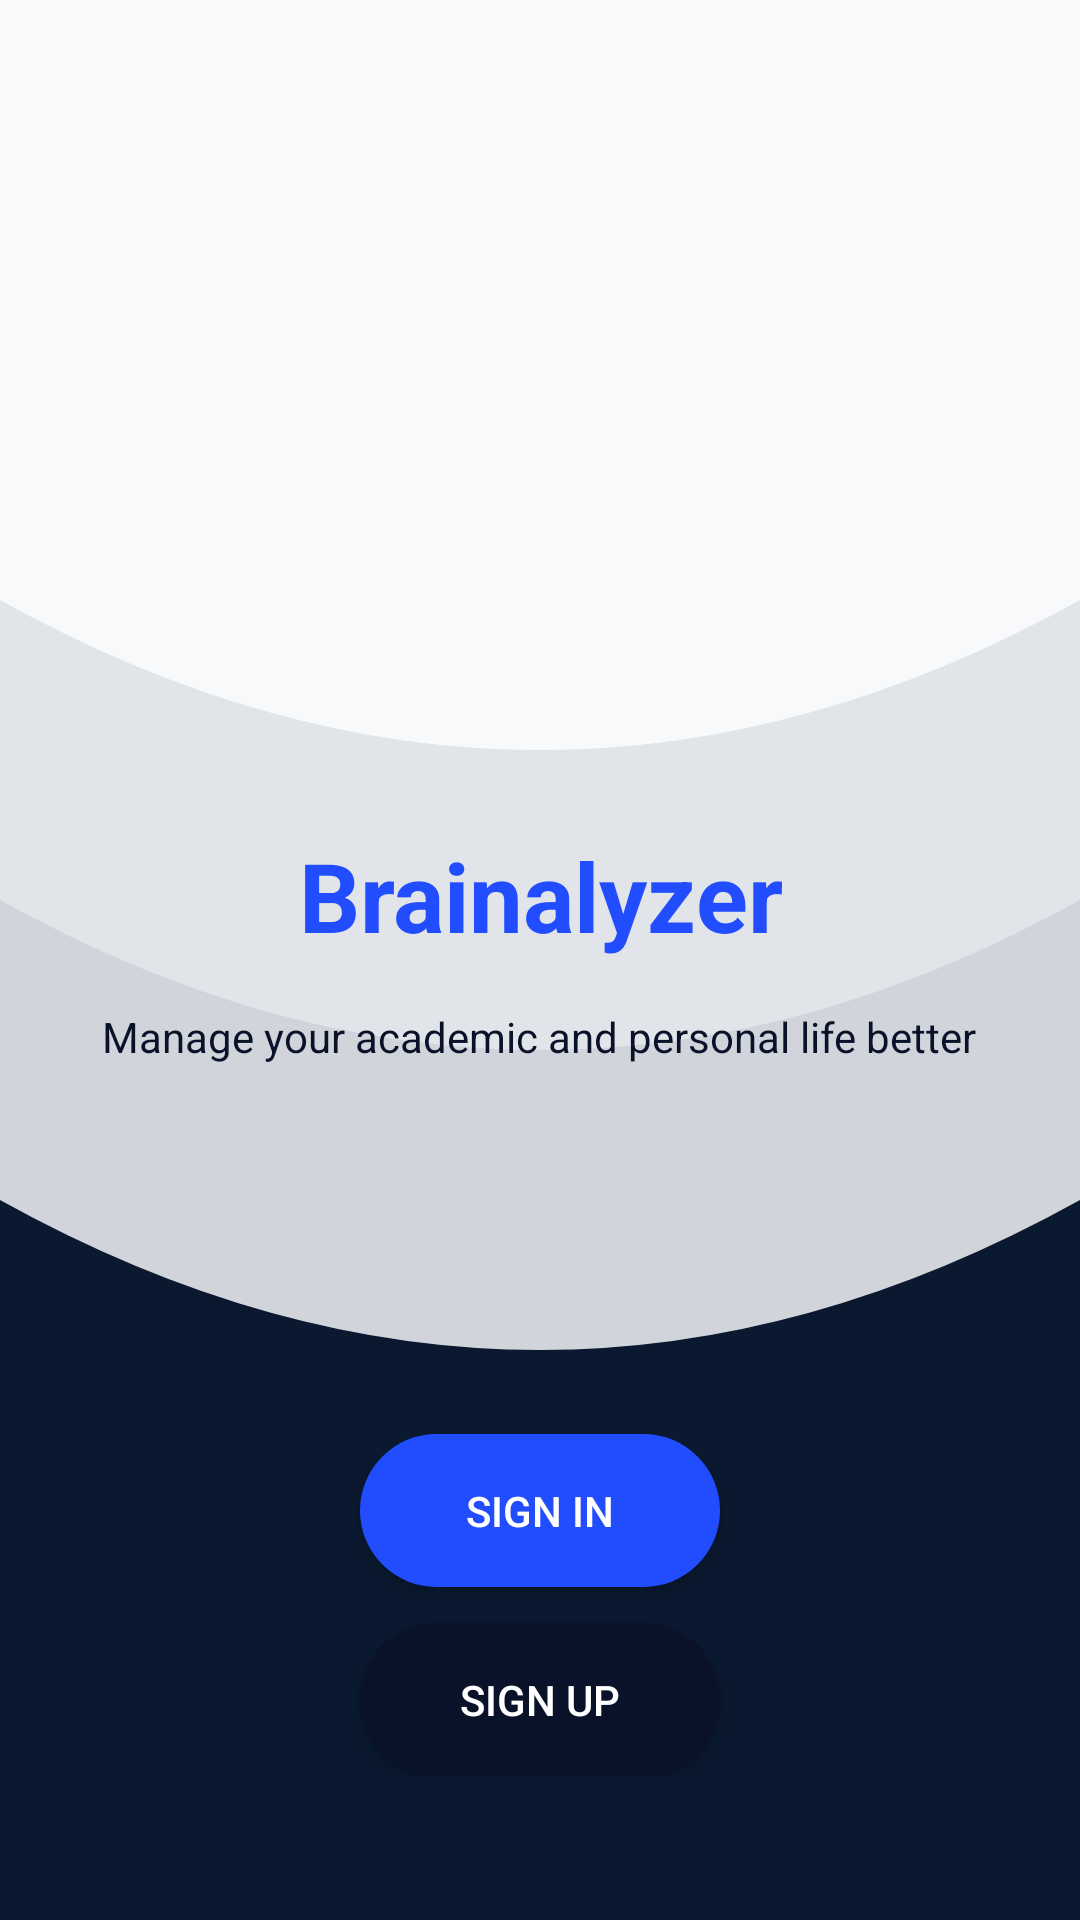

Reconstruct the res/layout file that produces this screen, plus the resources it refers to.
<!-- AndroidManifest.xml: application theme Theme.AppCompat.Light.NoActionBar -->
<!-- res/layout/activity_main.xml -->
<RelativeLayout xmlns:android="http://schemas.android.com/apk/res/android"
    android:layout_width="match_parent"
    android:layout_height="match_parent"
    android:background="@drawable/background_waves"
    android:padding="24dp">

    
    <LinearLayout
        android:layout_width="match_parent"
        android:layout_height="wrap_content"
        android:orientation="vertical"
        android:gravity="center"
        android:layout_centerInParent="true">

        
        <TextView
            android:id="@+id/tvTitle"
            android:layout_width="wrap_content"
            android:layout_height="wrap_content"
            android:text="Brainalyzer"
            android:textSize="32sp"
            android:textStyle="bold"
            android:gravity="center"
            android:textColor="@color/primaryBlue"
            android:padding="16dp" />

        
        <TextView
            android:id="@+id/tvSlogan"
            android:layout_width="wrap_content"
            android:layout_height="wrap_content"
            android:text="Manage your academic and personal life better"
            android:textSize="14sp"
            android:textColor="@color/darkBlue"
            android:gravity="center"
            android:paddingBottom="24dp" />
    </LinearLayout>

    
    <LinearLayout
        android:layout_width="match_parent"
        android:layout_height="wrap_content"
        android:layout_alignParentBottom="true"
        android:layout_marginBottom="24dp"
        android:gravity="center"
        android:orientation="vertical">

        <Button
            android:id="@+id/btnSignIn"
            android:layout_width="120dp"
            android:layout_height="wrap_content"
            android:layout_marginBottom="12dp"
            android:background="@drawable/rounded_button"
            android:padding="16dp"
            android:text="Sign In"
            android:textColor="@color/white" />

        <Button
            android:id="@+id/btnSignUp"
            android:layout_width="120dp"
            android:layout_height="wrap_content"
            android:background="@drawable/rounded_button_secondary"
            android:padding="16dp"
            android:text="Sign Up"
            android:textColor="@color/white" />
    </LinearLayout>

</RelativeLayout>
<!-- resources referenced by this layout -->
<resources>
  <color name="darkBlue">#0A122A</color>
  <color name="primaryBlue">#224DFF</color>
  <color name="white">#FFFFFF</color>
  <!-- drawable background_waves (drawable) -->
  <vector xmlns:android="http://schemas.android.com/apk/res/android"
      android:width="360dp"
      android:height="640dp"
      android:viewportWidth="360"
      android:viewportHeight="640">
  
      
      <path
          android:fillColor="#F8F9FA"
          android:pathData="M0,0h360v640h-360z" />
  
      
      <path
          android:fillColor="#E1E4E8"
          android:pathData="M0,200 Q180,300 360,200 L360,640 H0 Z" />
  
      
      <path
          android:fillColor="#D1D5DB"
          android:pathData="M0,300 Q180,400 360,300 L360,640 H0 Z" />
  
      
      <path
          android:fillColor="#0A192F"
          android:pathData="M0,400 Q180,500 360,400 L360,640 H0 Z" />
  </vector>
  <!-- drawable rounded_button (drawable) -->
  <shape xmlns:android="http://schemas.android.com/apk/res/android"
      android:shape="rectangle">
      <solid android:color="@color/primaryBlue"/>
      <corners android:radius="50dp"/>
  </shape>
  <!-- drawable rounded_button_secondary (drawable) -->
  <shape xmlns:android="http://schemas.android.com/apk/res/android"
      android:shape="rectangle">
      <solid android:color="@color/darkBlue"/>
      <corners android:radius="50dp"/>
  </shape>
</resources>
